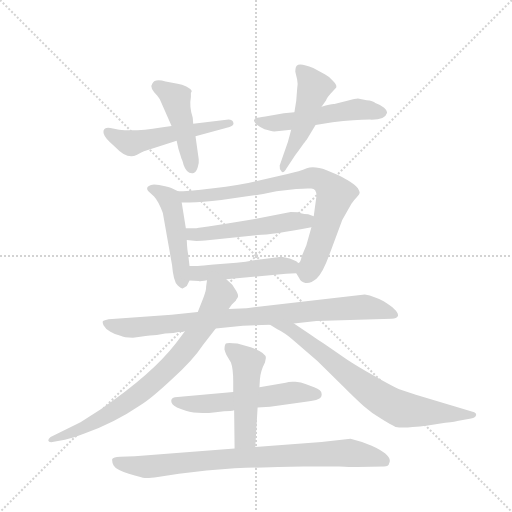
t = 0.00 s
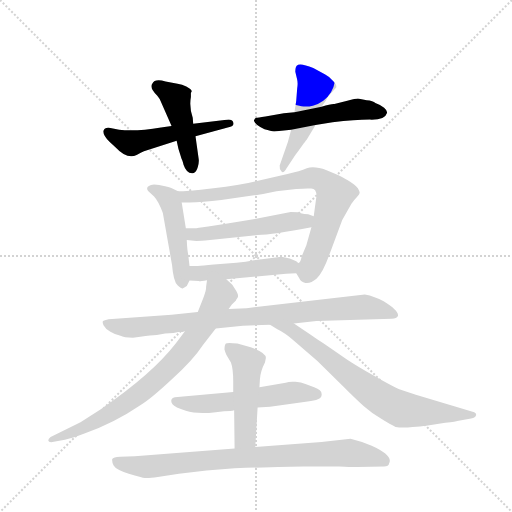
t = 2.10 s
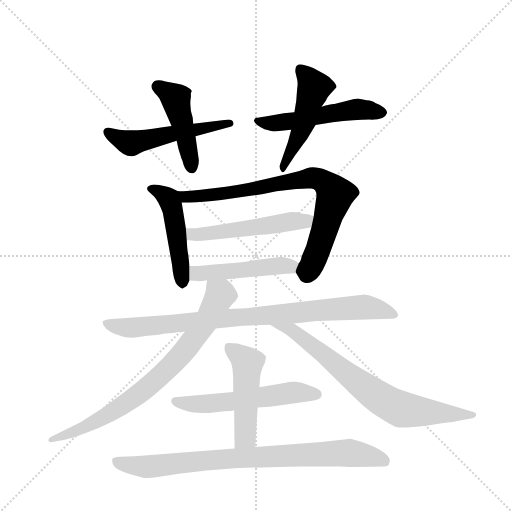
t = 4.21 s
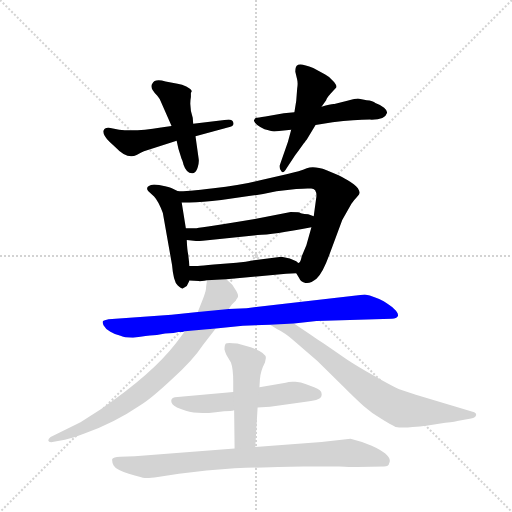
t = 6.31 s
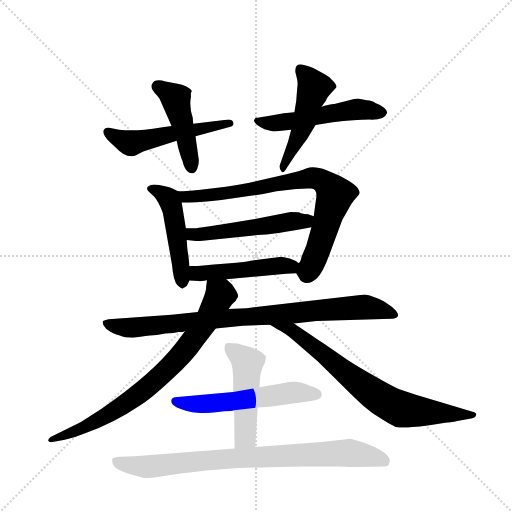
t = 8.41 s
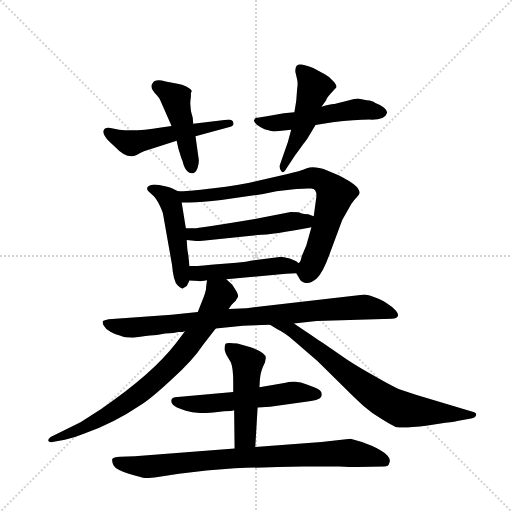
t = 10.52 s

The animated SVG that drew these frames (rendered in a browser with its animation timeline set to each time). Animation: 14 CSS @keyframes rules; one cycle of 10.52 s.

<svg version="1.1" viewBox="0 0 1024 1024" xmlns="http://www.w3.org/2000/svg">
  <g stroke="lightgray" stroke-dasharray="1,1" stroke-width="1" transform="scale(4, 4)">
    <line x1="0" y1="0" x2="256" y2="256"></line>
    <line x1="256" y1="0" x2="0" y2="256"></line>
    <line x1="128" y1="0" x2="128" y2="256"></line>
    <line x1="0" y1="128" x2="256" y2="128"></line>
  </g>
  <g transform="scale(0.92, -0.92) translate(60, -900)">
    <style type="text/css">
      
        @keyframes keyframes0 {
          from {
            stroke: blue;
            stroke-dashoffset: 530;
            stroke-width: 128;
          }
          63% {
            animation-timing-function: step-end;
            stroke: blue;
            stroke-dashoffset: 0;
            stroke-width: 128;
          }
          to {
            stroke: black;
            stroke-width: 1024;
          }
        }
        #make-me-a-hanzi-animation-0 {
          animation: keyframes0 0.6813151041666666s both;
          animation-delay: 0s;
          animation-timing-function: linear;
        }
      
        @keyframes keyframes1 {
          from {
            stroke: blue;
            stroke-dashoffset: 455;
            stroke-width: 128;
          }
          60% {
            animation-timing-function: step-end;
            stroke: blue;
            stroke-dashoffset: 0;
            stroke-width: 128;
          }
          to {
            stroke: black;
            stroke-width: 1024;
          }
        }
        #make-me-a-hanzi-animation-1 {
          animation: keyframes1 0.6202799479166666s both;
          animation-delay: 0.6813151041666666s;
          animation-timing-function: linear;
        }
      
        @keyframes keyframes2 {
          from {
            stroke: blue;
            stroke-dashoffset: 529;
            stroke-width: 128;
          }
          63% {
            animation-timing-function: step-end;
            stroke: blue;
            stroke-dashoffset: 0;
            stroke-width: 128;
          }
          to {
            stroke: black;
            stroke-width: 1024;
          }
        }
        #make-me-a-hanzi-animation-2 {
          animation: keyframes2 0.6805013020833334s both;
          animation-delay: 1.3015950520833333s;
          animation-timing-function: linear;
        }
      
        @keyframes keyframes3 {
          from {
            stroke: blue;
            stroke-dashoffset: 492;
            stroke-width: 128;
          }
          62% {
            animation-timing-function: step-end;
            stroke: blue;
            stroke-dashoffset: 0;
            stroke-width: 128;
          }
          to {
            stroke: black;
            stroke-width: 1024;
          }
        }
        #make-me-a-hanzi-animation-3 {
          animation: keyframes3 0.650390625s both;
          animation-delay: 1.9820963541666665s;
          animation-timing-function: linear;
        }
      
        @keyframes keyframes4 {
          from {
            stroke: blue;
            stroke-dashoffset: 485;
            stroke-width: 128;
          }
          61% {
            animation-timing-function: step-end;
            stroke: blue;
            stroke-dashoffset: 0;
            stroke-width: 128;
          }
          to {
            stroke: black;
            stroke-width: 1024;
          }
        }
        #make-me-a-hanzi-animation-4 {
          animation: keyframes4 0.6446940104166666s both;
          animation-delay: 2.6324869791666665s;
          animation-timing-function: linear;
        }
      
        @keyframes keyframes5 {
          from {
            stroke: blue;
            stroke-dashoffset: 801;
            stroke-width: 128;
          }
          72% {
            animation-timing-function: step-end;
            stroke: blue;
            stroke-dashoffset: 0;
            stroke-width: 128;
          }
          to {
            stroke: black;
            stroke-width: 1024;
          }
        }
        #make-me-a-hanzi-animation-5 {
          animation: keyframes5 0.90185546875s both;
          animation-delay: 3.277180989583333s;
          animation-timing-function: linear;
        }
      
        @keyframes keyframes6 {
          from {
            stroke: blue;
            stroke-dashoffset: 525;
            stroke-width: 128;
          }
          63% {
            animation-timing-function: step-end;
            stroke: blue;
            stroke-dashoffset: 0;
            stroke-width: 128;
          }
          to {
            stroke: black;
            stroke-width: 1024;
          }
        }
        #make-me-a-hanzi-animation-6 {
          animation: keyframes6 0.67724609375s both;
          animation-delay: 4.179036458333333s;
          animation-timing-function: linear;
        }
      
        @keyframes keyframes7 {
          from {
            stroke: blue;
            stroke-dashoffset: 489;
            stroke-width: 128;
          }
          61% {
            animation-timing-function: step-end;
            stroke: blue;
            stroke-dashoffset: 0;
            stroke-width: 128;
          }
          to {
            stroke: black;
            stroke-width: 1024;
          }
        }
        #make-me-a-hanzi-animation-7 {
          animation: keyframes7 0.64794921875s both;
          animation-delay: 4.856282552083333s;
          animation-timing-function: linear;
        }
      
        @keyframes keyframes8 {
          from {
            stroke: blue;
            stroke-dashoffset: 886;
            stroke-width: 128;
          }
          74% {
            animation-timing-function: step-end;
            stroke: blue;
            stroke-dashoffset: 0;
            stroke-width: 128;
          }
          to {
            stroke: black;
            stroke-width: 1024;
          }
        }
        #make-me-a-hanzi-animation-8 {
          animation: keyframes8 0.9710286458333334s both;
          animation-delay: 5.504231770833333s;
          animation-timing-function: linear;
        }
      
        @keyframes keyframes9 {
          from {
            stroke: blue;
            stroke-dashoffset: 786;
            stroke-width: 128;
          }
          72% {
            animation-timing-function: step-end;
            stroke: blue;
            stroke-dashoffset: 0;
            stroke-width: 128;
          }
          to {
            stroke: black;
            stroke-width: 1024;
          }
        }
        #make-me-a-hanzi-animation-9 {
          animation: keyframes9 0.8896484375s both;
          animation-delay: 6.475260416666666s;
          animation-timing-function: linear;
        }
      
        @keyframes keyframes10 {
          from {
            stroke: blue;
            stroke-dashoffset: 739;
            stroke-width: 128;
          }
          71% {
            animation-timing-function: step-end;
            stroke: blue;
            stroke-dashoffset: 0;
            stroke-width: 128;
          }
          to {
            stroke: black;
            stroke-width: 1024;
          }
        }
        #make-me-a-hanzi-animation-10 {
          animation: keyframes10 0.8513997395833334s both;
          animation-delay: 7.364908854166666s;
          animation-timing-function: linear;
        }
      
        @keyframes keyframes11 {
          from {
            stroke: blue;
            stroke-dashoffset: 565;
            stroke-width: 128;
          }
          65% {
            animation-timing-function: step-end;
            stroke: blue;
            stroke-dashoffset: 0;
            stroke-width: 128;
          }
          to {
            stroke: black;
            stroke-width: 1024;
          }
        }
        #make-me-a-hanzi-animation-11 {
          animation: keyframes11 0.7097981770833334s both;
          animation-delay: 8.21630859375s;
          animation-timing-function: linear;
        }
      
        @keyframes keyframes12 {
          from {
            stroke: blue;
            stroke-dashoffset: 494;
            stroke-width: 128;
          }
          62% {
            animation-timing-function: step-end;
            stroke: blue;
            stroke-dashoffset: 0;
            stroke-width: 128;
          }
          to {
            stroke: black;
            stroke-width: 1024;
          }
        }
        #make-me-a-hanzi-animation-12 {
          animation: keyframes12 0.6520182291666666s both;
          animation-delay: 8.926106770833334s;
          animation-timing-function: linear;
        }
      
        @keyframes keyframes13 {
          from {
            stroke: blue;
            stroke-dashoffset: 844;
            stroke-width: 128;
          }
          73% {
            animation-timing-function: step-end;
            stroke: blue;
            stroke-dashoffset: 0;
            stroke-width: 128;
          }
          to {
            stroke: black;
            stroke-width: 1024;
          }
        }
        #make-me-a-hanzi-animation-13 {
          animation: keyframes13 0.9368489583333334s both;
          animation-delay: 9.578125s;
          animation-timing-function: linear;
        }
      
    </style>
    
      <path d="M 313 626 L 290 623 Q 237 614 199 618 L 180 622 Q 167 624 165 616 Q 163 607 178 592 L 191 580 Q 216 553 237 563 L 246 568 Q 254 572 258 573 L 324 594 L 365 604 L 439 624 Q 450 627 447 634 Q 445 640 437 640 L 360 631 L 313 626 Z" fill="lightgray"></path>
    
      <path d="M 355 698 L 357 702 Q 355 707 345 712 Q 336 717 326 718 L 300 723 Q 276 730 271 718 Q 264 710 282 692 Q 287 687 291 676 L 313 626 L 324 594 L 328 576 L 335 554 Q 336 554 339 542 Q 346 521 361 524 Q 367 526 370 537 Q 373 548 372 554 L 365 604 L 360 631 L 359 644 Q 351 668 355 689 L 355 698 Z" fill="lightgray"></path>
    
      <path d="M 737 682 L 718 686 Q 713 686 695 681 L 667 674 Q 661 675 639 668 L 580 656 L 557 654 L 517 647 Q 500 644 497 644 Q 494 643 492 638 Q 493 630 515 619 Q 529 615 536 614 L 573 618 L 626 628 L 663 634 Q 712 640 744 640 Q 777 639 781 654 Q 783 659 775 666 Q 767 672 756 676 Q 751 681 737 682 Z" fill="lightgray"></path>
    
      <path d="M 639 668 L 649 682 Q 650 687 659 697 L 671 710 Q 673 715 663 725 Q 655 734 647 738 L 621 752 Q 591 765 585 757 Q 582 754 582 744 L 586 727 Q 588 719 586 707 L 584 681 L 580 656 L 573 618 L 566 592 L 548 540 Q 547 532 552 527 Q 556 522 563 534 L 582 563 Q 605 595 607 597 L 626 628 L 639 668 Z" fill="lightgray"></path>
    
      <path d="M 327 484 L 317 489 Q 314 491 299 495 Q 285 499 275 499 Q 254 496 262 485 L 275 473 Q 285 462 294 437 L 314 324 Q 317 288 326 280 Q 335 272 337 273 Q 340 274 346 278 L 352 290 L 352 322 L 349 348 Q 347 355 346 378 L 344 404 L 335 460 C 332 482 332 482 327 484 Z" fill="lightgray"></path>
    
      <path d="M 584 306 L 590 296 Q 594 286 604 285 Q 615 283 628 294 Q 641 305 656 346 L 684 422 L 704 457 Q 710 466 716 472 Q 722 478 722 481 Q 722 484 718 491 Q 711 499 696 508 Q 681 517 676 519 L 650 530 Q 622 540 607 534 Q 592 527 565 522 L 501 507 Q 464 497 404 491 Q 344 484 327 484 C 297 482 305 460 335 460 L 352 460 Q 379 460 421 465 L 481 474 Q 511 477 541 484 L 584 489 Q 608 491 615 490 Q 628 491 628 474 L 622 430 L 617 406 L 606 367 L 596 343 Q 593 329 590 329 C 582 310 582 310 584 306 Z" fill="lightgray"></path>
    
      <path d="M 622 430 L 610 434 Q 592 436 591 438 L 590 438 Q 589 439 572 439 L 494 424 Q 383 406 367 404 L 344 404 C 314 404 316 381 346 378 L 367 376 Q 380 376 386 377 L 500 389 Q 533 390 617 406 C 646 412 650 421 622 430 Z" fill="lightgray"></path>
    
      <path d="M 432 293 L 562 305 Q 573 306 584 306 C 614 307 617 316 590 329 Q 589 327 584 332 L 570 338 L 552 342 L 492 334 Q 475 330 454 329 L 405 325 Q 379 322 370 322 L 352 322 C 322 322 322 291 352 290 L 372 289 Q 372 288 390 291 L 432 293 Z" fill="lightgray"></path>
    
      <path d="M 409 186 L 468 192 L 527 194 L 579 197 L 628 202 L 792 207 Q 802 207 805 213 Q 808 224 774 245 Q 755 256 733 260 L 476 230 L 437 228 L 370 222 L 313 216 L 176 206 Q 166 204 164 202 Q 162 200 165 193 Q 169 185 180 179 Q 192 172 202 170 Q 209 166 229 166 L 245 168 Q 269 172 281 172 Q 299 176 317 176 L 328 178 Q 338 178 342 180 L 409 186 Z" fill="lightgray"></path>
    
      <path d="M 437 228 L 444 238 L 453 247 Q 453 248 456 252 Q 460 256 454 267 L 445 281 L 432 293 C 410 313 393 321 390 291 L 388 276 Q 389 271 382 252 L 370 222 L 342 180 L 322 153 Q 270 86 160 11 L 115 -18 L 50 -50 Q 44 -55 45 -58 Q 46 -62 54 -61 L 81 -56 Q 104 -51 125 -42 Q 189 -19 245 19 Q 268 33 313 75 Q 359 116 382 151 L 409 186 L 437 228 Z" fill="lightgray"></path>
    
      <path d="M 527 194 L 543 184 Q 560 176 579 159 L 630 115 L 678 68 Q 715 31 731 17 Q 747 3 768 -10 Q 790 -24 800 -28 Q 815 -31 837 -28 Q 852 -28 870 -25 L 908 -19 Q 933 -16 934 -15 L 964 -10 Q 974 -8 975 -2 Q 977 1 971 4 L 844 42 L 808 54 Q 795 59 755 82 Q 716 104 695 118 L 643 154 Q 629 162 617 171 L 579 197 C 554 214 502 210 527 194 Z" fill="lightgray"></path>
    
      <path d="M 500 14 L 527 16 L 601 26 Q 635 30 638 37 Q 644 51 623 58 L 604 65 Q 595 69 582 70 Q 569 71 561 68 L 504 58 L 447 48 L 326 37 Q 306 36 315 21 Q 320 14 344 7 Q 369 -1 409 4 L 427 6 Q 443 6 449 8 L 500 14 Z" fill="lightgray"></path>
    
      <path d="M 495 -72 L 500 14 L 504 58 L 505 75 Q 506 93 516 112 L 518 122 Q 518 133 485 145 L 456 153 Q 434 156 431 153 Q 428 150 428 140 Q 431 130 432 129 L 442 112 Q 447 99 447 70 L 447 48 L 449 8 L 450 -75 C 450 -105 493 -102 495 -72 Z" fill="lightgray"></path>
    
      <path d="M 283 -137 L 329 -130 L 389 -123 L 450 -118 Q 565 -114 600 -114 L 677 -114 Q 716 -116 717 -115 L 775 -114 Q 785 -114 786 -107 Q 795 -90 748 -69 Q 723 -59 702 -54 L 639 -61 L 495 -72 L 450 -75 L 233 -92 L 201 -93 Q 186 -94 184 -98 Q 183 -104 187 -112 Q 192 -121 220 -130 Q 249 -139 255 -139 Q 262 -140 283 -137 Z" fill="lightgray"></path>
    
    
      <clipPath id="make-me-a-hanzi-clip-0">
        <path d="M 313 626 L 290 623 Q 237 614 199 618 L 180 622 Q 167 624 165 616 Q 163 607 178 592 L 191 580 Q 216 553 237 563 L 246 568 Q 254 572 258 573 L 324 594 L 365 604 L 439 624 Q 450 627 447 634 Q 445 640 437 640 L 360 631 L 313 626 Z"></path>
      </clipPath>
      <path clip-path="url(#make-me-a-hanzi-clip-0)" d="M 175 613 L 225 589 L 439 632" fill="none" id="make-me-a-hanzi-animation-0" stroke-dasharray="402 804" stroke-linecap="round"></path>
    
      <clipPath id="make-me-a-hanzi-clip-1">
        <path d="M 355 698 L 357 702 Q 355 707 345 712 Q 336 717 326 718 L 300 723 Q 276 730 271 718 Q 264 710 282 692 Q 287 687 291 676 L 313 626 L 324 594 L 328 576 L 335 554 Q 336 554 339 542 Q 346 521 361 524 Q 367 526 370 537 Q 373 548 372 554 L 365 604 L 360 631 L 359 644 Q 351 668 355 689 L 355 698 Z"></path>
      </clipPath>
      <path clip-path="url(#make-me-a-hanzi-clip-1)" d="M 283 712 L 322 682 L 357 536" fill="none" id="make-me-a-hanzi-animation-1" stroke-dasharray="327 654" stroke-linecap="round"></path>
    
      <clipPath id="make-me-a-hanzi-clip-2">
        <path d="M 737 682 L 718 686 Q 713 686 695 681 L 667 674 Q 661 675 639 668 L 580 656 L 557 654 L 517 647 Q 500 644 497 644 Q 494 643 492 638 Q 493 630 515 619 Q 529 615 536 614 L 573 618 L 626 628 L 663 634 Q 712 640 744 640 Q 777 639 781 654 Q 783 659 775 666 Q 767 672 756 676 Q 751 681 737 682 Z"></path>
      </clipPath>
      <path clip-path="url(#make-me-a-hanzi-clip-2)" d="M 500 637 L 553 634 L 717 663 L 770 656" fill="none" id="make-me-a-hanzi-animation-2" stroke-dasharray="401 802" stroke-linecap="round"></path>
    
      <clipPath id="make-me-a-hanzi-clip-3">
        <path d="M 639 668 L 649 682 Q 650 687 659 697 L 671 710 Q 673 715 663 725 Q 655 734 647 738 L 621 752 Q 591 765 585 757 Q 582 754 582 744 L 586 727 Q 588 719 586 707 L 584 681 L 580 656 L 573 618 L 566 592 L 548 540 Q 547 532 552 527 Q 556 522 563 534 L 582 563 Q 605 595 607 597 L 626 628 L 639 668 Z"></path>
      </clipPath>
      <path clip-path="url(#make-me-a-hanzi-clip-3)" d="M 593 748 L 622 709 L 593 613 L 555 535" fill="none" id="make-me-a-hanzi-animation-3" stroke-dasharray="364 728" stroke-linecap="round"></path>
    
      <clipPath id="make-me-a-hanzi-clip-4">
        <path d="M 327 484 L 317 489 Q 314 491 299 495 Q 285 499 275 499 Q 254 496 262 485 L 275 473 Q 285 462 294 437 L 314 324 Q 317 288 326 280 Q 335 272 337 273 Q 340 274 346 278 L 352 290 L 352 322 L 349 348 Q 347 355 346 378 L 344 404 L 335 460 C 332 482 332 482 327 484 Z"></path>
      </clipPath>
      <path clip-path="url(#make-me-a-hanzi-clip-4)" d="M 270 490 L 289 482 L 311 459 L 337 284" fill="none" id="make-me-a-hanzi-animation-4" stroke-dasharray="357 714" stroke-linecap="round"></path>
    
      <clipPath id="make-me-a-hanzi-clip-5">
        <path d="M 584 306 L 590 296 Q 594 286 604 285 Q 615 283 628 294 Q 641 305 656 346 L 684 422 L 704 457 Q 710 466 716 472 Q 722 478 722 481 Q 722 484 718 491 Q 711 499 696 508 Q 681 517 676 519 L 650 530 Q 622 540 607 534 Q 592 527 565 522 L 501 507 Q 464 497 404 491 Q 344 484 327 484 C 297 482 305 460 335 460 L 352 460 Q 379 460 421 465 L 481 474 Q 511 477 541 484 L 584 489 Q 608 491 615 490 Q 628 491 628 474 L 622 430 L 617 406 L 606 367 L 596 343 Q 593 329 590 329 C 582 310 582 310 584 306 Z"></path>
      </clipPath>
      <path clip-path="url(#make-me-a-hanzi-clip-5)" d="M 331 479 L 348 472 L 442 481 L 617 513 L 646 503 L 669 477 L 628 346 L 610 310 L 599 308" fill="none" id="make-me-a-hanzi-animation-5" stroke-dasharray="673 1346" stroke-linecap="round"></path>
    
      <clipPath id="make-me-a-hanzi-clip-6">
        <path d="M 622 430 L 610 434 Q 592 436 591 438 L 590 438 Q 589 439 572 439 L 494 424 Q 383 406 367 404 L 344 404 C 314 404 316 381 346 378 L 367 376 Q 380 376 386 377 L 500 389 Q 533 390 617 406 C 646 412 650 421 622 430 Z"></path>
      </clipPath>
      <path clip-path="url(#make-me-a-hanzi-clip-6)" d="M 350 398 L 363 390 L 392 392 L 601 419 L 614 425" fill="none" id="make-me-a-hanzi-animation-6" stroke-dasharray="397 794" stroke-linecap="round"></path>
    
      <clipPath id="make-me-a-hanzi-clip-7">
        <path d="M 432 293 L 562 305 Q 573 306 584 306 C 614 307 617 316 590 329 Q 589 327 584 332 L 570 338 L 552 342 L 492 334 Q 475 330 454 329 L 405 325 Q 379 322 370 322 L 352 322 C 322 322 322 291 352 290 L 372 289 Q 372 288 390 291 L 432 293 Z"></path>
      </clipPath>
      <path clip-path="url(#make-me-a-hanzi-clip-7)" d="M 357 317 L 368 305 L 584 324" fill="none" id="make-me-a-hanzi-animation-7" stroke-dasharray="361 722" stroke-linecap="round"></path>
    
      <clipPath id="make-me-a-hanzi-clip-8">
        <path d="M 409 186 L 468 192 L 527 194 L 579 197 L 628 202 L 792 207 Q 802 207 805 213 Q 808 224 774 245 Q 755 256 733 260 L 476 230 L 437 228 L 370 222 L 313 216 L 176 206 Q 166 204 164 202 Q 162 200 165 193 Q 169 185 180 179 Q 192 172 202 170 Q 209 166 229 166 L 245 168 Q 269 172 281 172 Q 299 176 317 176 L 328 178 Q 338 178 342 180 L 409 186 Z"></path>
      </clipPath>
      <path clip-path="url(#make-me-a-hanzi-clip-8)" d="M 172 198 L 222 187 L 729 233 L 774 226 L 796 215" fill="none" id="make-me-a-hanzi-animation-8" stroke-dasharray="758 1516" stroke-linecap="round"></path>
    
      <clipPath id="make-me-a-hanzi-clip-9">
        <path d="M 437 228 L 444 238 L 453 247 Q 453 248 456 252 Q 460 256 454 267 L 445 281 L 432 293 C 410 313 393 321 390 291 L 388 276 Q 389 271 382 252 L 370 222 L 342 180 L 322 153 Q 270 86 160 11 L 115 -18 L 50 -50 Q 44 -55 45 -58 Q 46 -62 54 -61 L 81 -56 Q 104 -51 125 -42 Q 189 -19 245 19 Q 268 33 313 75 Q 359 116 382 151 L 409 186 L 437 228 Z"></path>
      </clipPath>
      <path clip-path="url(#make-me-a-hanzi-clip-9)" d="M 397 282 L 419 259 L 384 196 L 336 130 L 304 97 L 203 16 L 127 -27 L 51 -56" fill="none" id="make-me-a-hanzi-animation-9" stroke-dasharray="658 1316" stroke-linecap="round"></path>
    
      <clipPath id="make-me-a-hanzi-clip-10">
        <path d="M 527 194 L 543 184 Q 560 176 579 159 L 630 115 L 678 68 Q 715 31 731 17 Q 747 3 768 -10 Q 790 -24 800 -28 Q 815 -31 837 -28 Q 852 -28 870 -25 L 908 -19 Q 933 -16 934 -15 L 964 -10 Q 974 -8 975 -2 Q 977 1 971 4 L 844 42 L 808 54 Q 795 59 755 82 Q 716 104 695 118 L 643 154 Q 629 162 617 171 L 579 197 C 554 214 502 210 527 194 Z"></path>
      </clipPath>
      <path clip-path="url(#make-me-a-hanzi-clip-10)" d="M 541 189 L 577 181 L 732 59 L 794 18 L 826 8 L 967 -3" fill="none" id="make-me-a-hanzi-animation-10" stroke-dasharray="611 1222" stroke-linecap="round"></path>
    
      <clipPath id="make-me-a-hanzi-clip-11">
        <path d="M 500 14 L 527 16 L 601 26 Q 635 30 638 37 Q 644 51 623 58 L 604 65 Q 595 69 582 70 Q 569 71 561 68 L 504 58 L 447 48 L 326 37 Q 306 36 315 21 Q 320 14 344 7 Q 369 -1 409 4 L 427 6 Q 443 6 449 8 L 500 14 Z"></path>
      </clipPath>
      <path clip-path="url(#make-me-a-hanzi-clip-11)" d="M 322 28 L 374 21 L 571 46 L 629 43" fill="none" id="make-me-a-hanzi-animation-11" stroke-dasharray="437 874" stroke-linecap="round"></path>
    
      <clipPath id="make-me-a-hanzi-clip-12">
        <path d="M 495 -72 L 500 14 L 504 58 L 505 75 Q 506 93 516 112 L 518 122 Q 518 133 485 145 L 456 153 Q 434 156 431 153 Q 428 150 428 140 Q 431 130 432 129 L 442 112 Q 447 99 447 70 L 447 48 L 449 8 L 450 -75 C 450 -105 493 -102 495 -72 Z"></path>
      </clipPath>
      <path clip-path="url(#make-me-a-hanzi-clip-12)" d="M 437 145 L 478 111 L 473 -50 L 457 -68" fill="none" id="make-me-a-hanzi-animation-12" stroke-dasharray="366 732" stroke-linecap="round"></path>
    
      <clipPath id="make-me-a-hanzi-clip-13">
        <path d="M 283 -137 L 329 -130 L 389 -123 L 450 -118 Q 565 -114 600 -114 L 677 -114 Q 716 -116 717 -115 L 775 -114 Q 785 -114 786 -107 Q 795 -90 748 -69 Q 723 -59 702 -54 L 639 -61 L 495 -72 L 450 -75 L 233 -92 L 201 -93 Q 186 -94 184 -98 Q 183 -104 187 -112 Q 192 -121 220 -130 Q 249 -139 255 -139 Q 262 -140 283 -137 Z"></path>
      </clipPath>
      <path clip-path="url(#make-me-a-hanzi-clip-13)" d="M 191 -104 L 234 -114 L 272 -114 L 459 -96 L 697 -84 L 775 -101" fill="none" id="make-me-a-hanzi-animation-13" stroke-dasharray="716 1432" stroke-linecap="round"></path>
    
  </g>
</svg>
